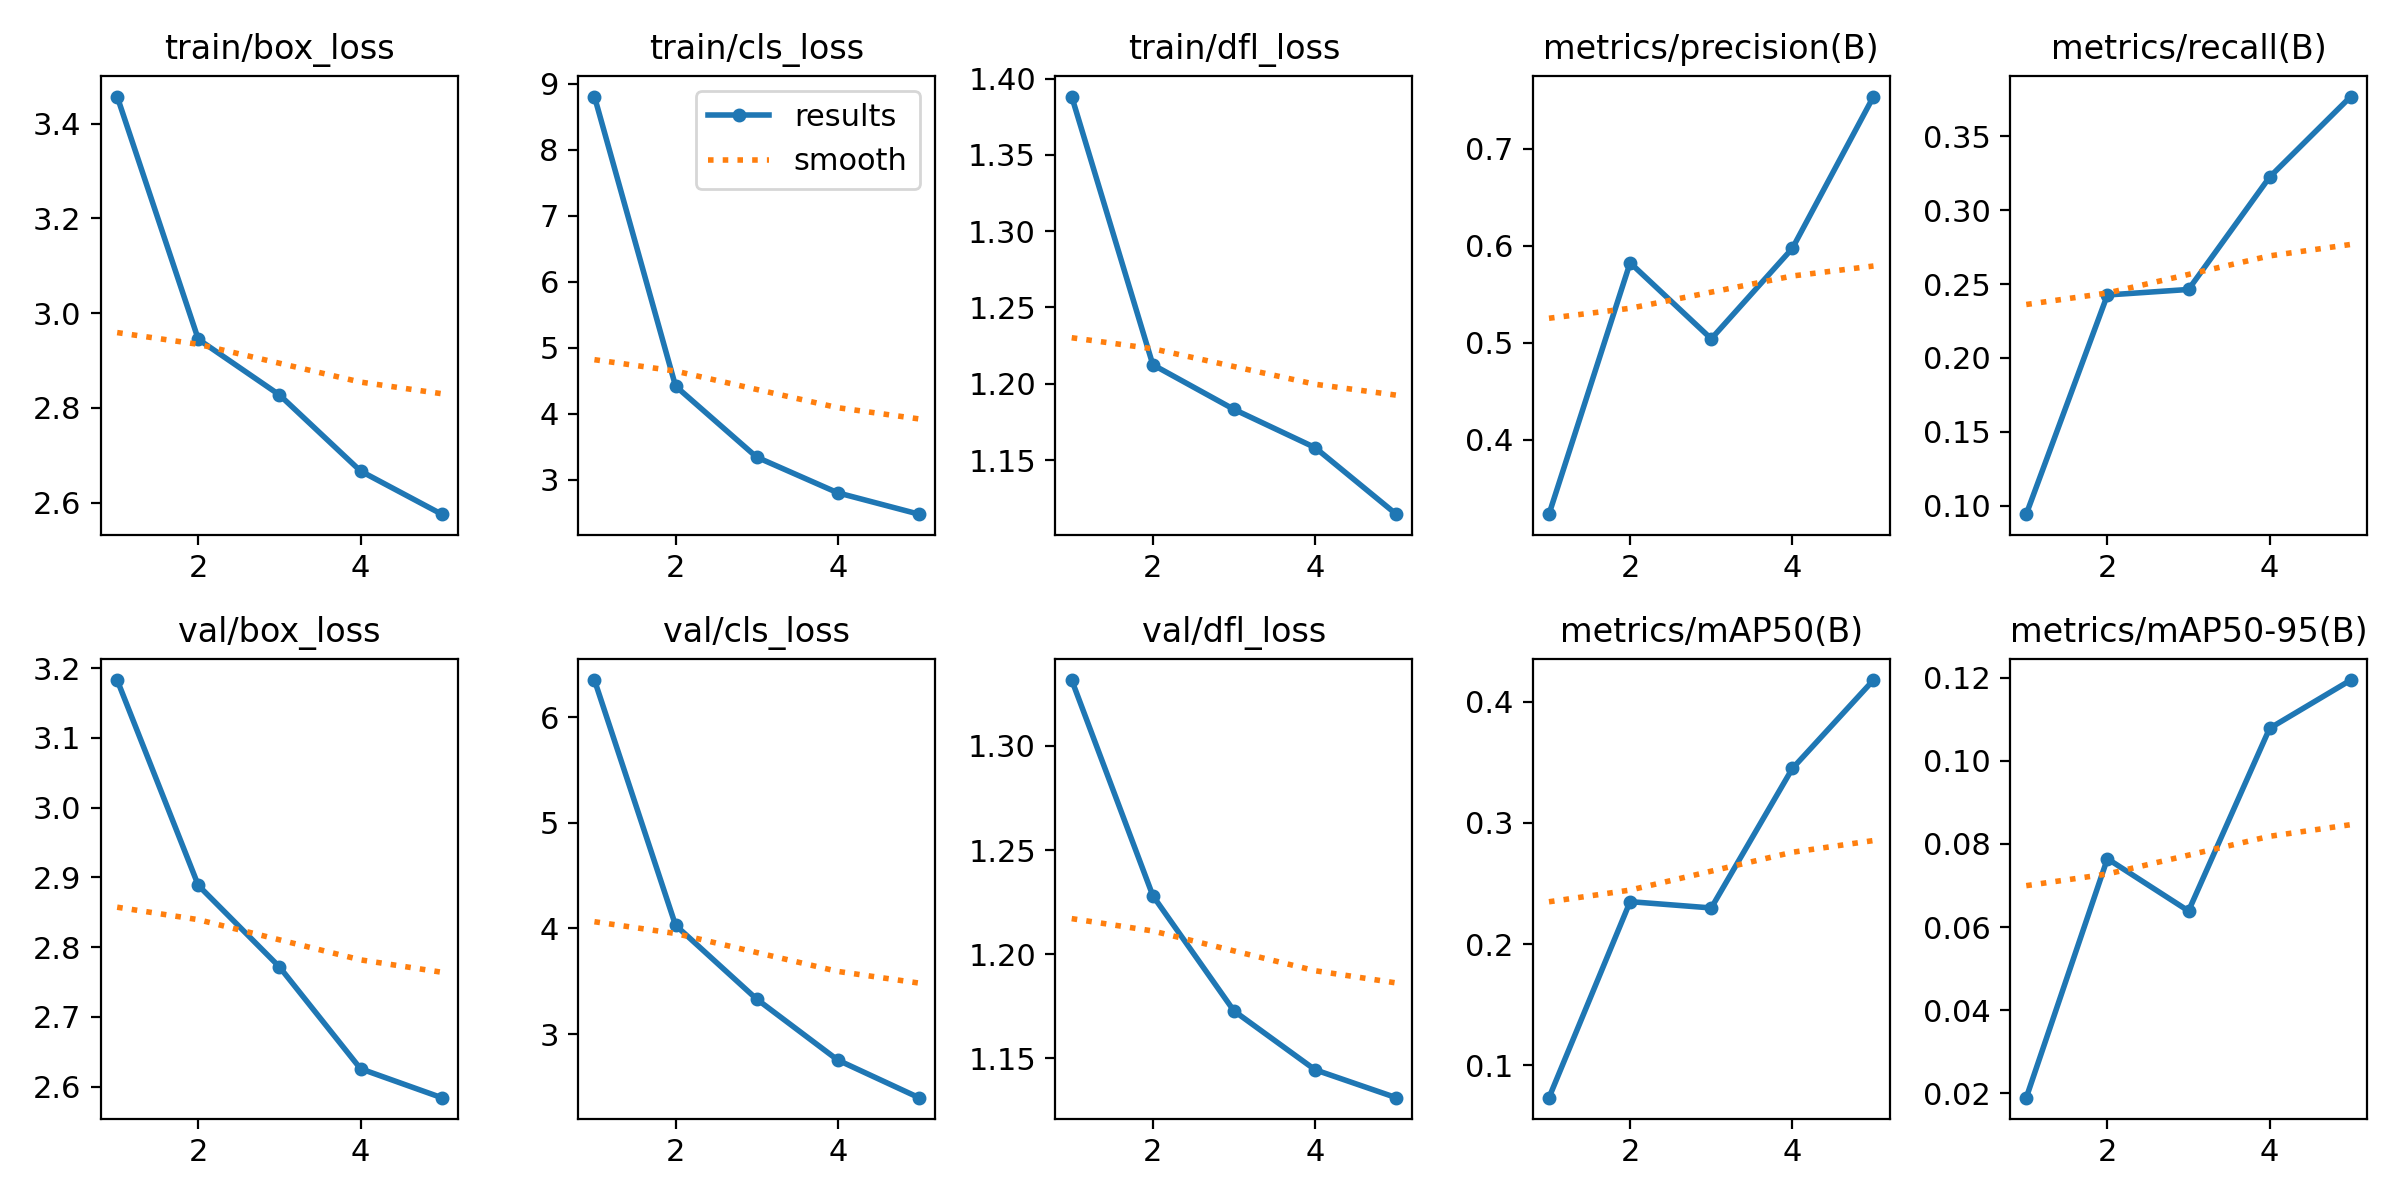

The data file committed next to this chart (first rows):
epoch, time, train/box_loss, train/cls_loss, train/dfl_loss, metrics/precision(B), metrics/recall(B), metrics/mAP50(B), metrics/mAP50-95(B), val/box_loss, val/cls_loss, val/dfl_loss, lr/pg0, lr/pg1, lr/pg2
1, 932, 3.458, 8.807, 1.388, 0.3235, 0.0942, 0.07335, 0.01891, 3.183, 6.353, 1.332, 0.0006624, 0.0006624, 0.0006624
2, 1907, 2.945, 4.42, 1.212, 0.5825, 0.2426, 0.235, 0.07644, 2.889, 4.03, 1.228, 0.001066, 0.001066, 0.001066
3, 2823, 2.827, 3.344, 1.183, 0.5041, 0.2464, 0.2298, 0.06386, 2.772, 3.331, 1.173, 0.001205, 0.001205, 0.001205
4, 3750, 2.667, 2.803, 1.158, 0.5973, 0.3225, 0.3449, 0.1078, 2.626, 2.753, 1.145, 0.000812, 0.000812, 0.000812
5, 4681, 2.575, 2.48, 1.115, 0.7537, 0.377, 0.4178, 0.1195, 2.584, 2.397, 1.131, 0.000416, 0.000416, 0.000416
